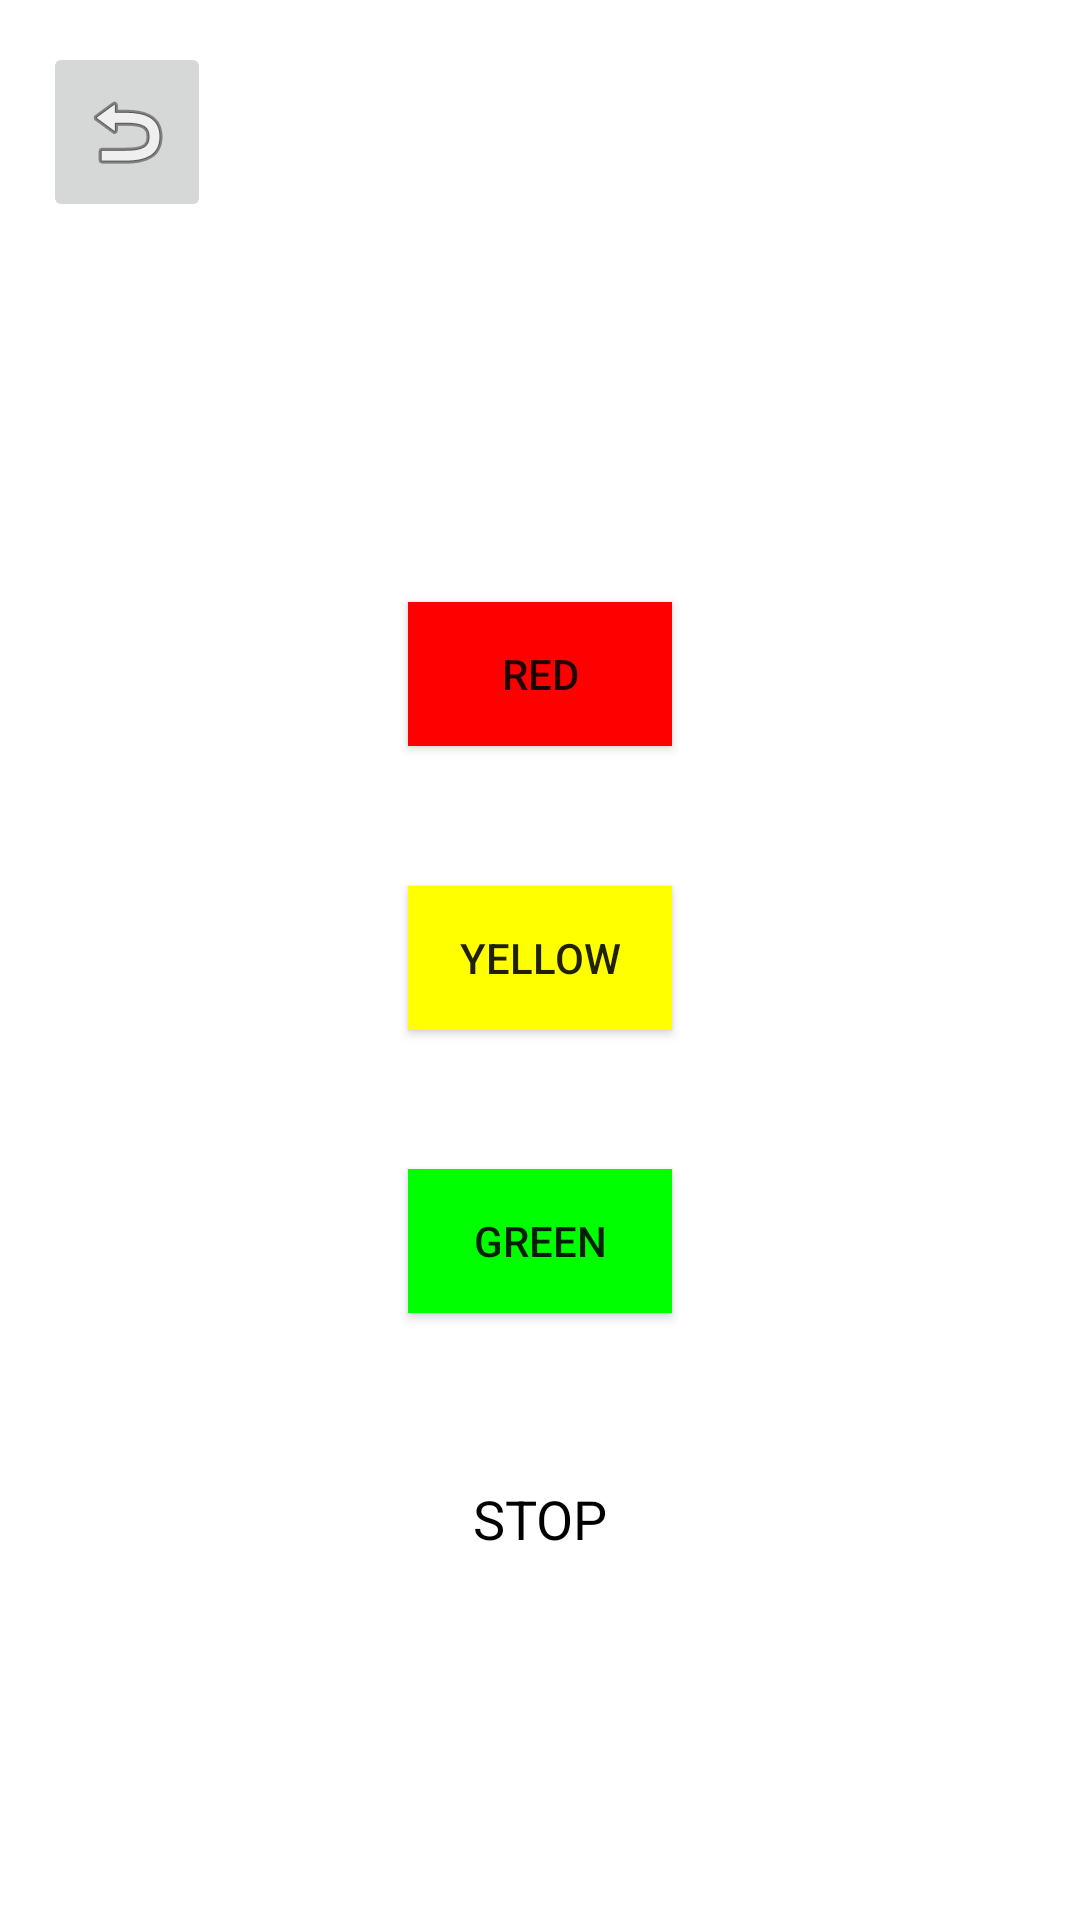

Android layout source for this screen:
<!-- AndroidManifest.xml: application theme AppTheme -->
<!-- res/layout/activity_traffic_light.xml -->
<?xml version="1.0" encoding="utf-8"?>
<androidx.constraintlayout.widget.ConstraintLayout xmlns:android="http://schemas.android.com/apk/res/android"
    xmlns:app="http://schemas.android.com/apk/res-auto"
    xmlns:tools="http://schemas.android.com/tools"
    android:id="@+id/activityTrafficLight"
    android:layout_width="match_parent"
    android:layout_height="match_parent"
    android:background="@android:color/background_light">

    <Button
        android:id="@+id/buttonYellow"
        android:layout_width="wrap_content"
        android:layout_height="wrap_content"
        android:background="@color/colorYellow"
        android:onClick="onClick"
        android:text="@string/buttonYellowTrafficLightActivity"
        app:layout_constraintBottom_toTopOf="@+id/buttonGreen"
        app:layout_constraintEnd_toEndOf="parent"
        app:layout_constraintHorizontal_bias="0.5"
        app:layout_constraintStart_toStartOf="parent"
        app:layout_constraintTop_toBottomOf="@+id/buttonRed" />

    <Button
        android:id="@+id/buttonRed"
        android:layout_width="wrap_content"
        android:layout_height="wrap_content"
        android:background="@color/colorRed"
        android:onClick="onClick"
        android:text="@string/buttonRedTrafficLightActivity"
        app:layout_constraintBottom_toBottomOf="parent"
        app:layout_constraintEnd_toEndOf="parent"
        app:layout_constraintHorizontal_bias="0.5"
        app:layout_constraintStart_toStartOf="parent"
        app:layout_constraintTop_toTopOf="parent"
        app:layout_constraintVertical_bias="0.339" />

    <Button
        android:id="@+id/buttonGreen"
        android:layout_width="wrap_content"
        android:layout_height="wrap_content"
        android:background="@color/colorGreen"
        android:onClick="onClick"
        android:text="@string/buttonGreenTrafficLightActivity"
        app:layout_constraintBottom_toBottomOf="parent"
        app:layout_constraintEnd_toEndOf="parent"
        app:layout_constraintHorizontal_bias="0.5"
        app:layout_constraintStart_toStartOf="parent"
        app:layout_constraintTop_toTopOf="parent"
        app:layout_constraintVertical_bias="0.658" />

    <TextView
        android:id="@+id/textViewTrafficLight"
        android:layout_width="wrap_content"
        android:layout_height="wrap_content"
        android:text="@string/textViewTrafficLightActivity"
        android:textAllCaps="false"
        android:textColor="#000000"
        android:textIsSelectable="false"
        android:textSize="18sp"
        app:layout_constraintBottom_toBottomOf="parent"
        app:layout_constraintEnd_toEndOf="parent"
        app:layout_constraintStart_toStartOf="parent"
        app:layout_constraintTop_toBottomOf="@+id/buttonGreen"
        app:layout_constraintVertical_bias="0.317" />

    <ImageButton
        android:id="@+id/imageButtonBackTrafficLight"
        android:layout_width="56dp"
        android:layout_height="60dp"
        android:contentDescription="@string/imegeButtonBackCounterCrow"
        android:onClick="onClick"
        android:src="@android:drawable/ic_menu_revert"
        app:layout_constraintBottom_toBottomOf="parent"
        app:layout_constraintEnd_toEndOf="parent"
        app:layout_constraintHorizontal_bias="0.047"
        app:layout_constraintStart_toStartOf="parent"
        app:layout_constraintTop_toTopOf="parent"
        app:layout_constraintVertical_bias="0.024"
        app:srcCompat="@android:drawable/ic_menu_revert" />
</androidx.constraintlayout.widget.ConstraintLayout>
<!-- resources referenced by this layout -->
<resources>
  <color name="colorGreen">#00FF00</color>
  <color name="colorRed">#FF0000</color>
  <color name="colorYellow">#FFFF00</color>
  <string name="buttonGreenTrafficLightActivity">Green</string>
  <string name="buttonRedTrafficLightActivity">Red</string>
  <string name="buttonYellowTrafficLightActivity">Yellow</string>
  <string name="imegeButtonBackCounterCrow">Go Back</string>
  <string name="textViewTrafficLightActivity">STOP</string>
  <style name="AppTheme" parent="Theme.AppCompat.Light.DarkActionBar">
          
  
          <item name="colorPrimary">@color/colorPrimaryDark</item>
          <item name="colorPrimaryDark">@color/colorPrimaryDark</item>
          <item name="colorAccent">@color/colorAccent</item>
      </style>
  <color name="colorPrimaryDark">#00574B</color>
  <color name="colorAccent">#D81B60</color>
</resources>
